The GitHub repository Angejules123/MULTIMODAL contains a labelled image folder "Pretraite" with 4 categories: mild demented, moderate demented, non demented, very mild demented. Examples follow, each with its label.

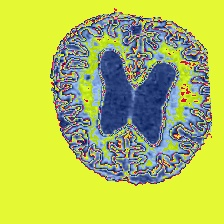
Label: very mild demented

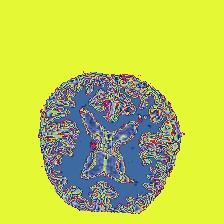
Label: non demented

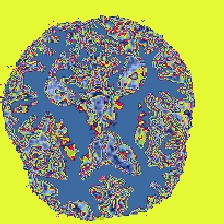
Label: mild demented

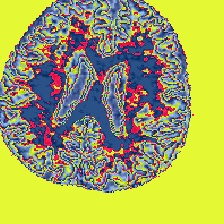
Label: mild demented

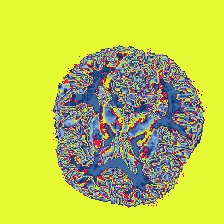
Label: non demented

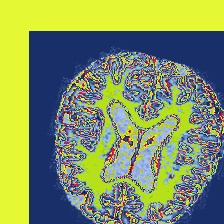
Label: very mild demented
